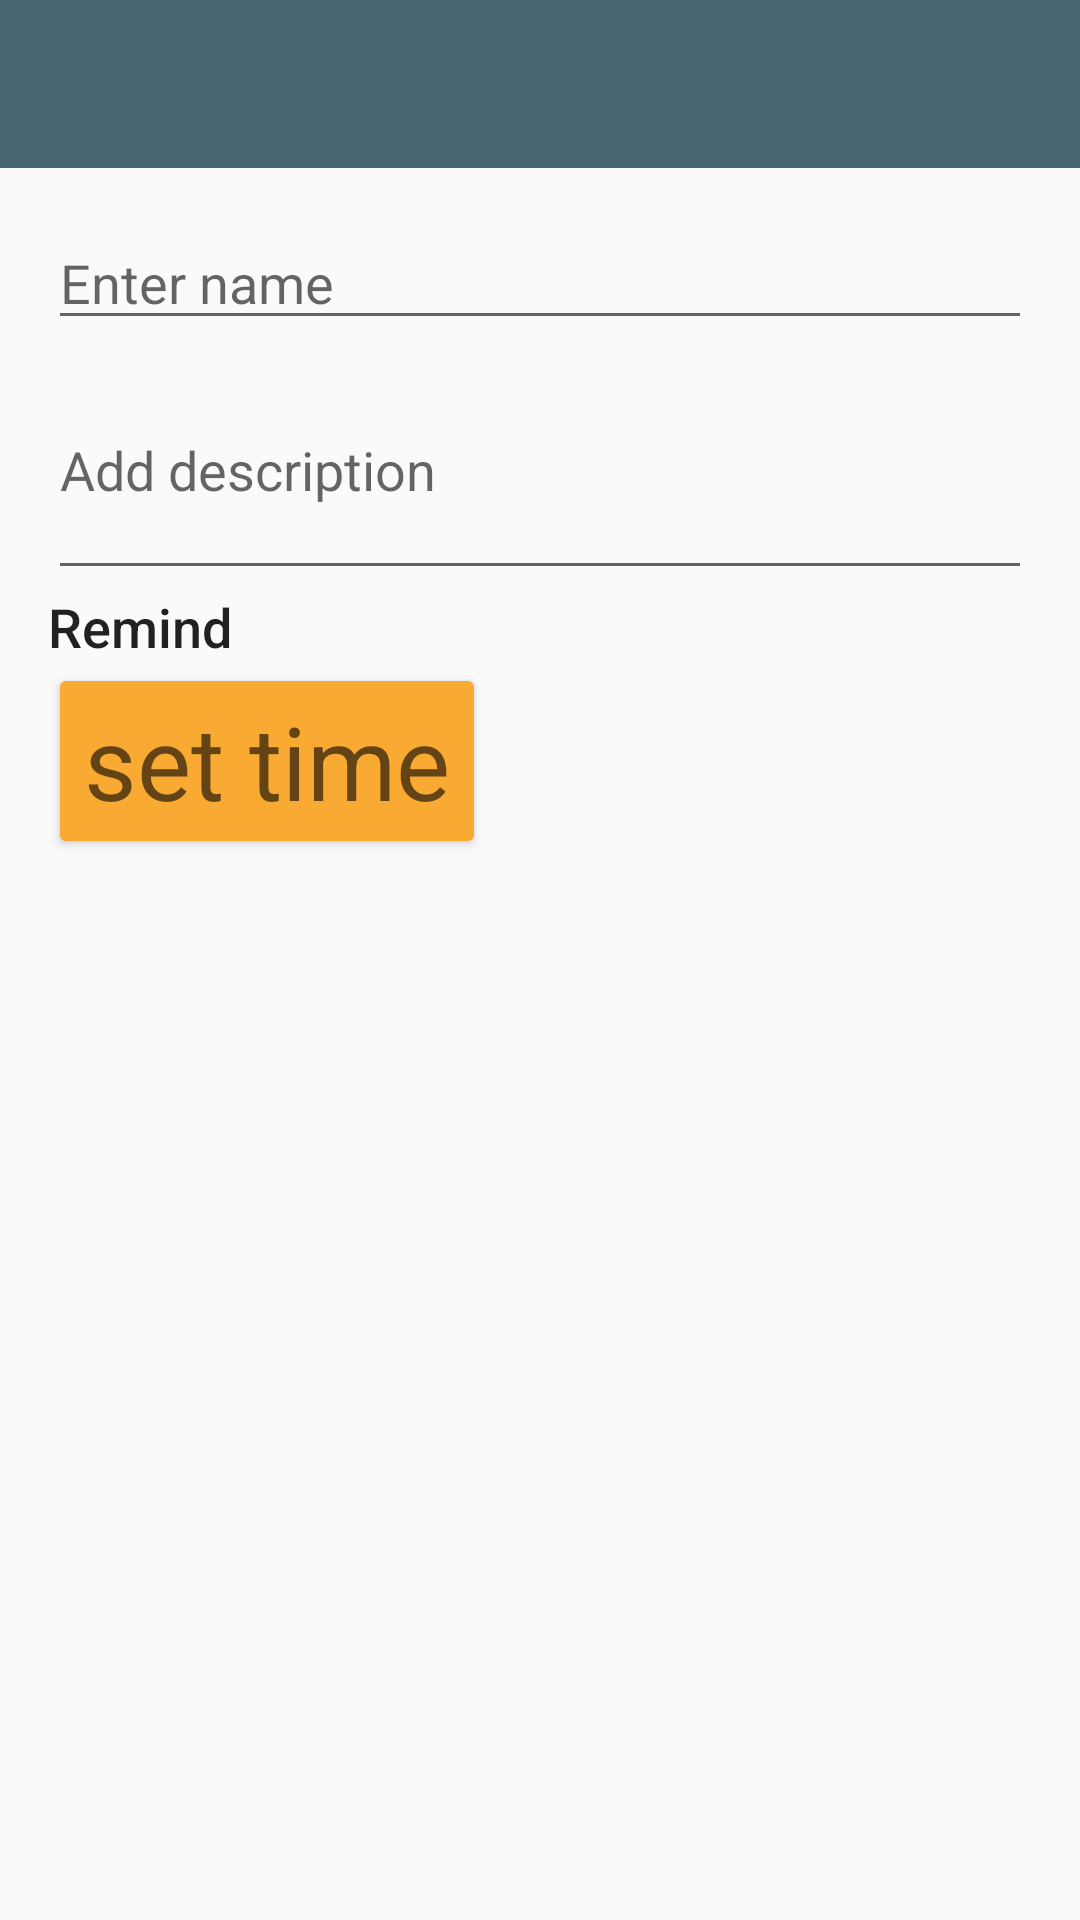

The Android layout XML behind this screen, and the referenced resources:
<!-- AndroidManifest.xml: application theme AppTheme -->
<!-- res/layout/activity_create_event.xml -->
<?xml version="1.0" encoding="utf-8"?>
<LinearLayout
    xmlns:android="http://schemas.android.com/apk/res/android"
    xmlns:app="http://schemas.android.com/apk/res-auto"
    xmlns:tools="http://schemas.android.com/tools"
    android:layout_width="match_parent"
    android:layout_height="match_parent"
    android:orientation="vertical"
    tools:context=".CreateEventActivity">

    <android.support.v7.widget.Toolbar
        android:id="@+id/toolbar"
        android:layout_width="match_parent"
        android:layout_height="?attr/actionBarSize"
        android:background="?attr/colorPrimary"
        app:popupTheme="@style/AppTheme.PopupOverlay"/>

    <LinearLayout
        android:layout_width="match_parent"
        android:layout_height="match_parent"
        android:orientation="vertical"
        android:padding="16dp">

        <EditText
            android:id="@+id/etName"
            android:layout_width="match_parent"
            android:layout_height="wrap_content"
            android:ems="10"
            android:hint="Enter name"
            android:inputType="textCapWords"/>

        <EditText
            android:id="@+id/etDescription"
            android:layout_width="match_parent"
            android:layout_height="wrap_content"
            android:ems="10"
            android:hint="Add description"
            android:inputType="textMultiLine"
            android:lines="3"/>

        <TextView
            android:id="@+id/textView4"
            android:layout_width="match_parent"
            android:layout_height="wrap_content"
            android:text="Remind"
            android:textAppearance="@style/TextAppearance.AppCompat.Body2"
            android:textSize="18sp"/>

        <Button
            android:id="@+id/btnSetTime"
            style="@style/Widget.AppCompat.Button.Colored"
            android:layout_width="wrap_content"
            android:layout_height="wrap_content"
            android:onClick="btnSetTimeClick"
            android:text="set time"
            android:textAppearance="@style/TextAppearance.AppCompat.Display1"/>

    </LinearLayout>


</LinearLayout>
<!-- resources referenced by this layout -->
<resources>
  <style name="AppTheme.PopupOverlay" parent="ThemeOverlay.AppCompat.Light" />
  <style name="AppTheme" parent="Theme.AppCompat.Light.NoActionBar">
          
          <item name="colorPrimary">@color/colorPrimary</item>
          <item name="colorPrimaryDark">@color/colorPrimaryDark</item>
          <item name="colorAccent">@color/colorAccent</item>
          <item name="coordinatorLayoutStyle">@style/Widget.Design.CoordinatorLayout</item>
      </style>
  <color name="colorPrimary">#4A6572</color>
  <color name="colorPrimaryDark">#232F34</color>
  <color name="colorAccent">#F9AA33</color>
</resources>
